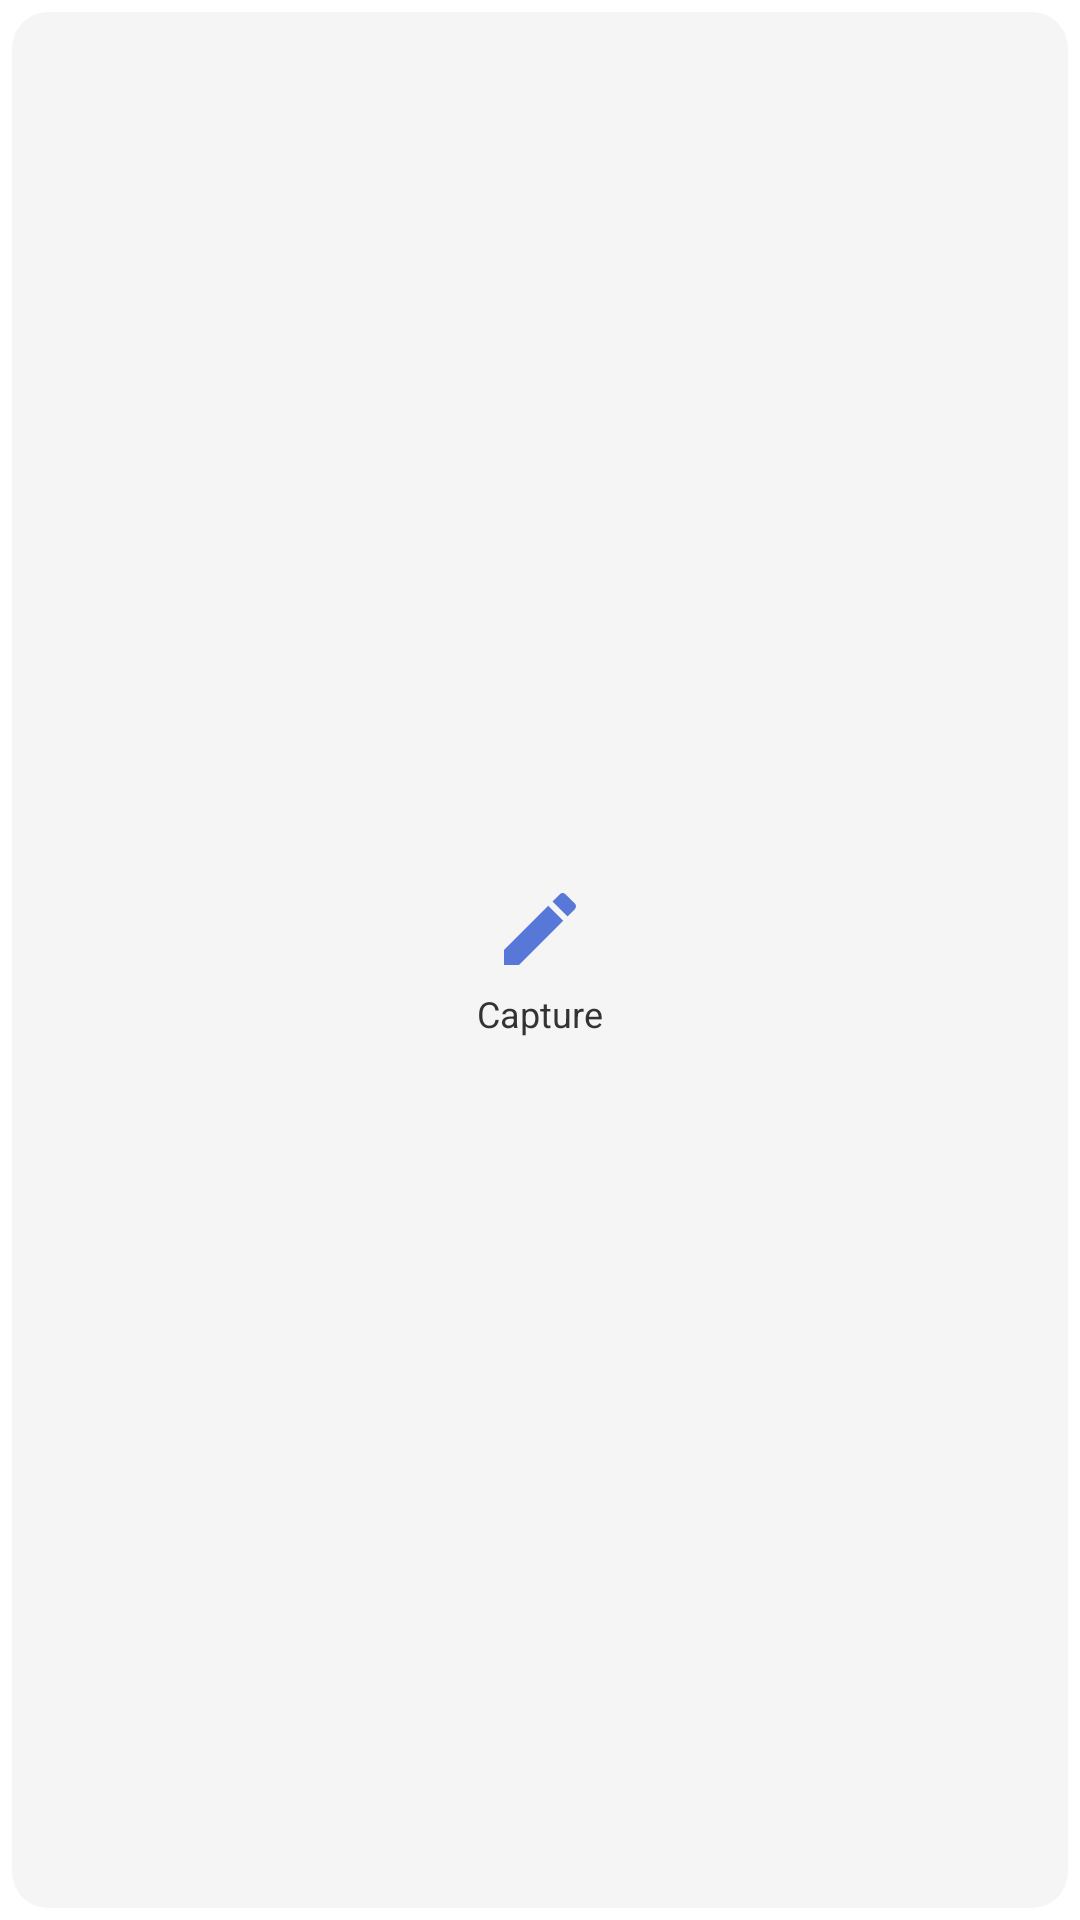

Reconstruct the res/layout file that produces this screen, plus the resources it refers to.
<!-- AndroidManifest.xml: application theme Theme.tiddlydesktop_rs -->
<!-- res/layout/widget_quick_capture.xml -->
<?xml version="1.0" encoding="utf-8"?>
<FrameLayout xmlns:android="http://schemas.android.com/apk/res/android"
    android:layout_width="match_parent"
    android:layout_height="match_parent"
    android:padding="4dp">

    <LinearLayout
        android:id="@+id/widget_capture_container"
        android:layout_width="match_parent"
        android:layout_height="match_parent"
        android:background="@drawable/widget_background"
        android:gravity="center"
        android:orientation="vertical"
        android:padding="8dp"
        android:clickable="true">

        <ImageView
            android:layout_width="32dp"
            android:layout_height="32dp"
            android:src="@drawable/ic_widget_capture"
            android:contentDescription="@string/widget_capture_label" />

        <TextView
            android:layout_width="wrap_content"
            android:layout_height="wrap_content"
            android:layout_marginTop="4dp"
            android:text="@string/widget_capture_label"
            android:textColor="@color/widget_title_text"
            android:textSize="12sp" />

    </LinearLayout>

</FrameLayout>
<!-- resources referenced by this layout -->
<resources>
  <color name="widget_title_text">#333333</color>
  <!-- drawable ic_widget_capture (drawable) -->
  <?xml version="1.0" encoding="utf-8"?>
  <vector xmlns:android="http://schemas.android.com/apk/res/android"
      android:width="24dp"
      android:height="24dp"
      android:viewportWidth="24"
      android:viewportHeight="24"
      android:tint="@color/widget_icon_tint">
      
      <path
          android:fillColor="#FFFFFF"
          android:pathData="M3,17.25V21h3.75L17.81,9.94l-3.75,-3.75L3,17.25zM20.71,7.04c0.39,-0.39 0.39,-1.02 0,-1.41l-2.34,-2.34c-0.39,-0.39 -1.02,-0.39 -1.41,0l-1.83,1.83 3.75,3.75 1.83,-1.83z" />
  </vector>
  <!-- drawable widget_background (drawable) -->
  <?xml version="1.0" encoding="utf-8"?>
  <shape xmlns:android="http://schemas.android.com/apk/res/android"
      android:shape="rectangle">
      <corners android:radius="12dp" />
      <solid android:color="@color/widget_background" />
  </shape>
  <string name="widget_capture_label">Capture</string>
  <style name="Theme.tiddlydesktop_rs" parent="Theme.MaterialComponents.DayNight.NoActionBar">
          
          
          
          <item name="android:statusBarColor">#f4f4f4</item>
          <item name="android:navigationBarColor">#ffffff</item>
          <item name="android:windowLightStatusBar">true</item>
          <item name="android:windowLightNavigationBar" tools:targetApi="o_mr1">true</item>
      </style>
  <color name="widget_icon_tint">#5778D8</color>
  <color name="widget_background">#F5F5F5</color>
</resources>
